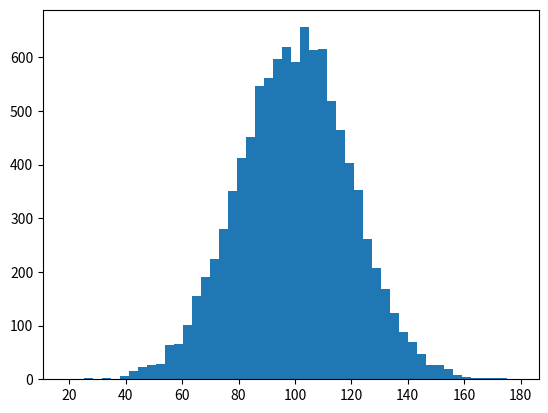

Reproduce this figure in Python.
# -*- coding: utf-8 -*-

import numpy as np
import matplotlib.pyplot as plt

print("incomes centered around 100 with variance of 20")
incomes = np.random.normal(100, 20, 10000)

plt.hist(incomes, 50)
plt.show()

print("Std Dev - ", incomes.std())
print("Variance - ", incomes.var())
